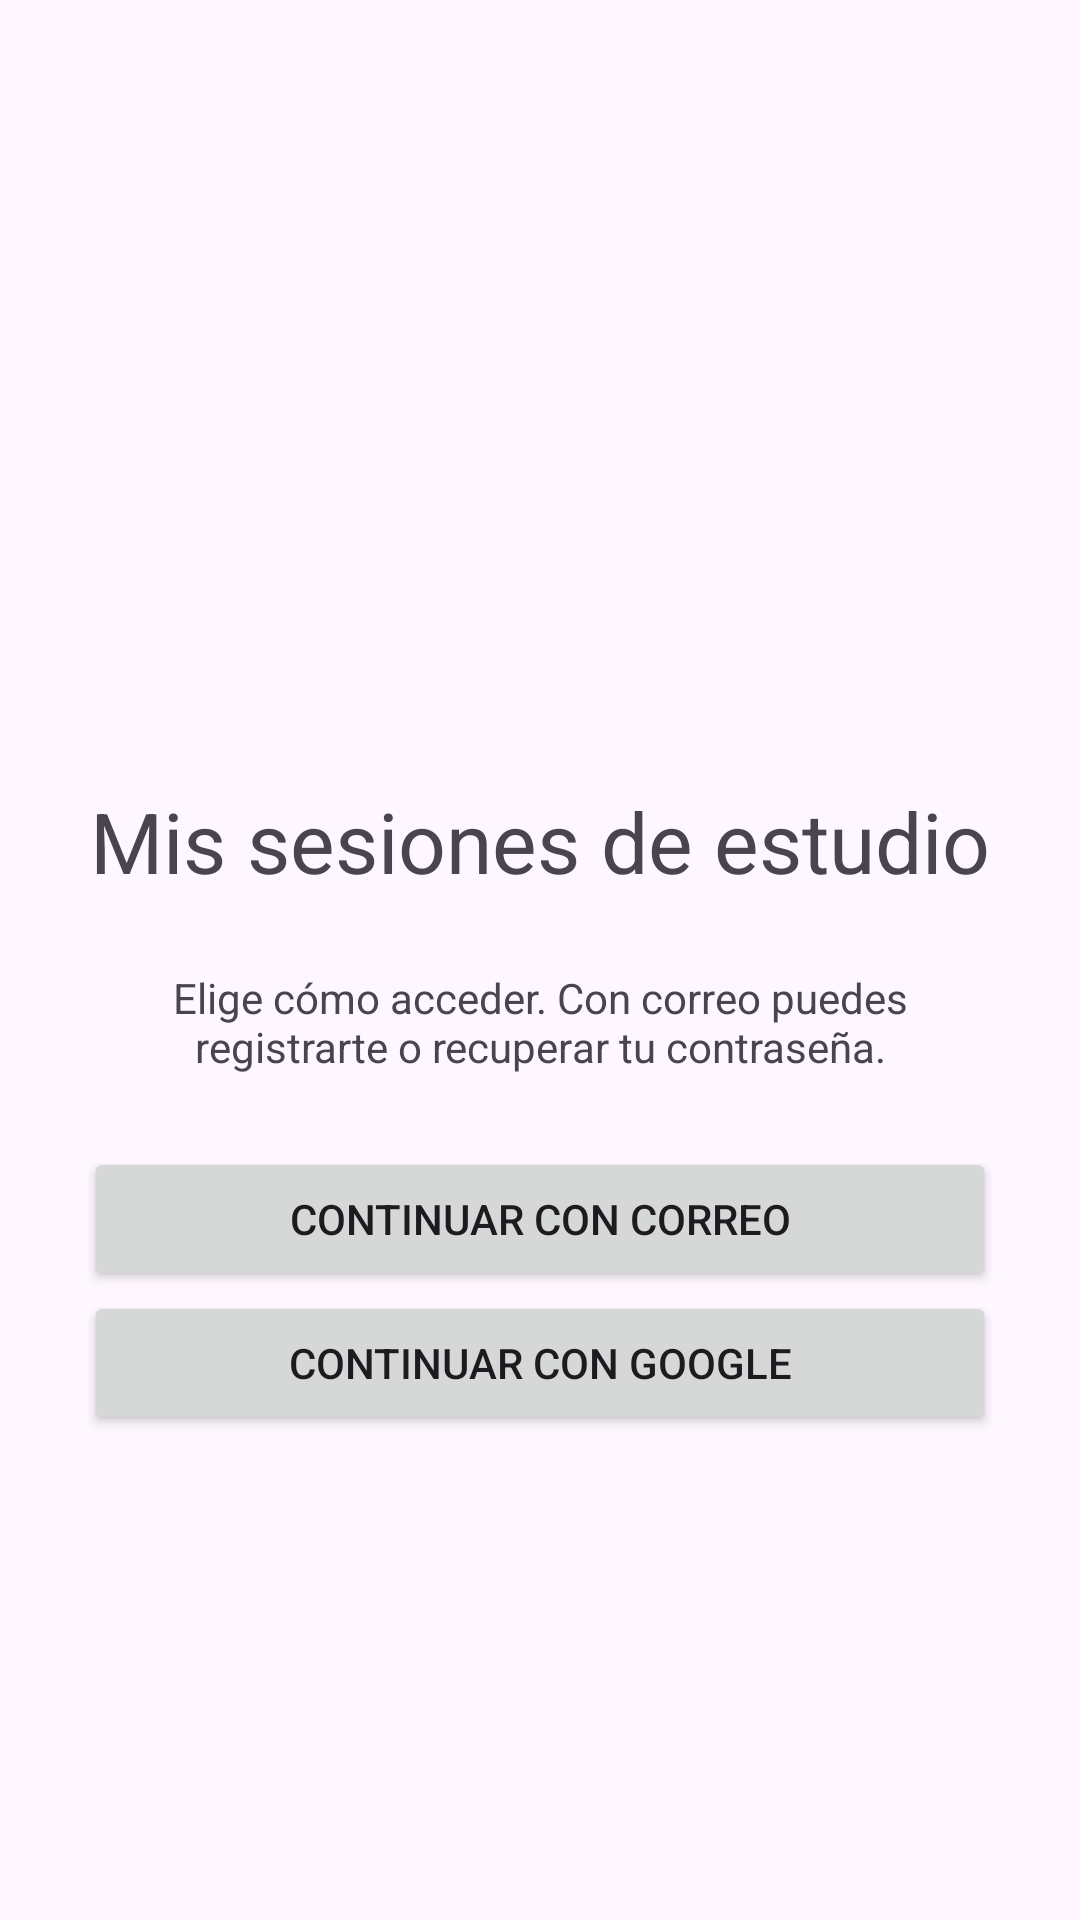

The Android layout XML behind this screen, and the referenced resources:
<!-- AndroidManifest.xml: application theme Theme.Lab6 -->
<!-- res/layout/auth_personalizado.xml -->
<ScrollView xmlns:android="http://schemas.android.com/apk/res/android" android:layout_width="match_parent" android:layout_height="match_parent" android:fillViewport="true">
    <LinearLayout android:layout_width="match_parent" android:layout_height="wrap_content" android:orientation="vertical" android:gravity="center" android:padding="28dp">
        <ImageView android:layout_width="100dp" android:layout_height="100dp" android:src="@drawable/pucp" android:contentDescription="Logo de la aplicación" />
        <TextView android:layout_width="match_parent" android:layout_height="wrap_content" android:text="Mis sesiones de estudio" android:textSize="28sp" android:gravity="center" />
        <TextView android:layout_width="match_parent" android:layout_height="wrap_content" android:text="Elige cómo acceder. Con correo puedes registrarte o recuperar tu contraseña." android:gravity="center" android:layout_marginVertical="24dp" />
        <Button android:id="@+id/btnCorreo" android:layout_width="match_parent" android:layout_height="wrap_content" android:text="Continuar con correo" />
        <Button android:id="@+id/btnGoogle" android:layout_width="match_parent" android:layout_height="wrap_content" android:text="Continuar con Google" />
    </LinearLayout>
</ScrollView>
<!-- resources referenced by this layout -->
<resources>
  <style name="Theme.Lab6" parent="Base.Theme.Lab6" />
  <style name="Base.Theme.Lab6" parent="Theme.Material3.DayNight.NoActionBar">
          
          
      </style>
</resources>
